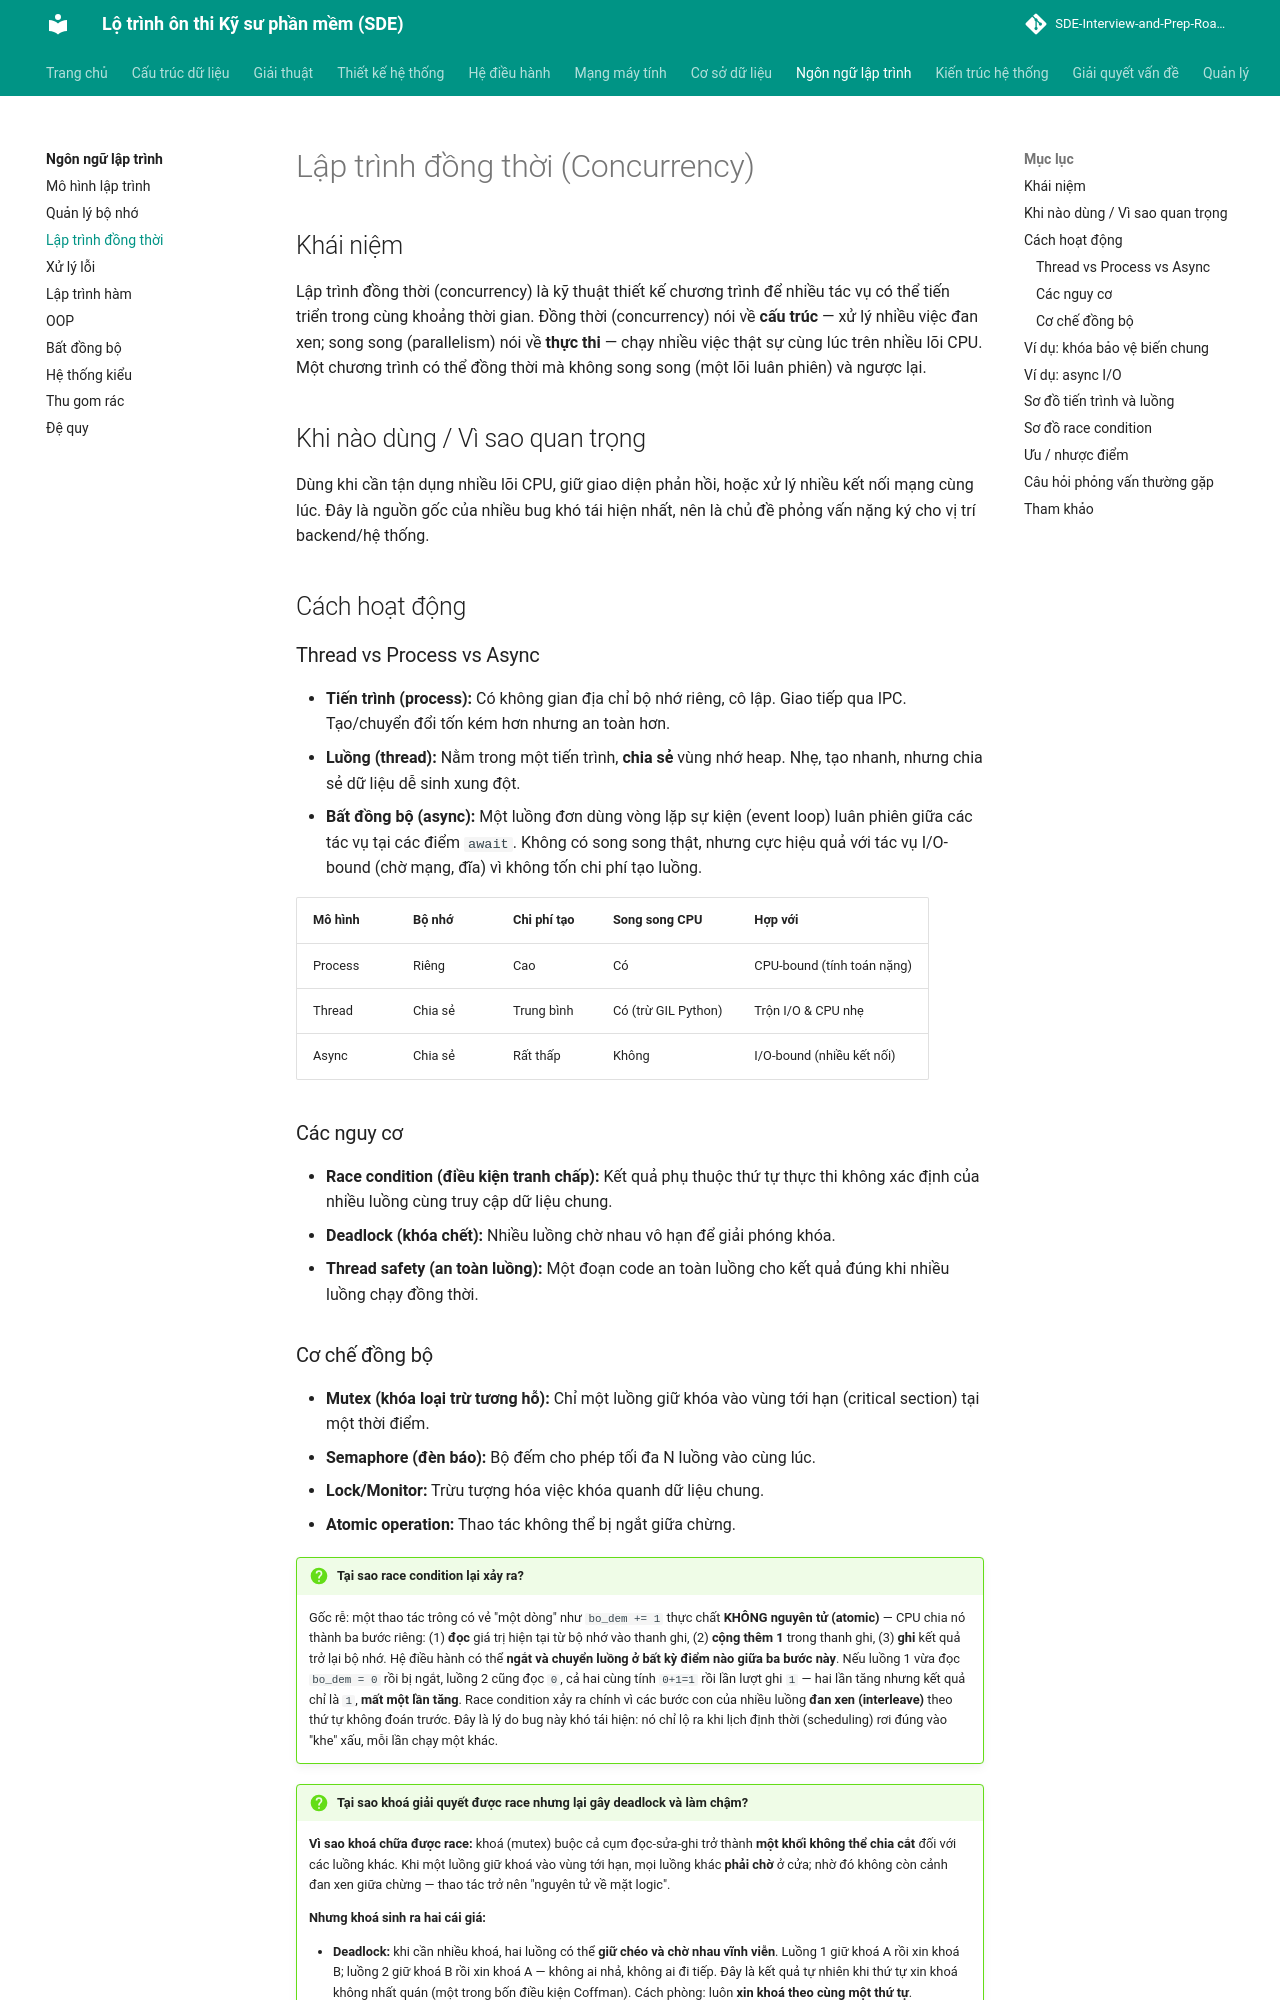

repository: tiendat-work/SDE-Interview-and-Prep-Roadmap-VI · page: ngon-ngu-lap-trinh/concurrency/index.html · generator: mkdocs

# Lập trình đồng thời (Concurrency)

## Khái niệm

Lập trình đồng thời (concurrency) là kỹ thuật thiết kế chương trình để nhiều tác vụ có thể tiến triển trong cùng khoảng thời gian. Đồng thời (concurrency) nói về **cấu trúc** — xử lý nhiều việc đan xen; song song (parallelism) nói về **thực thi** — chạy nhiều việc thật sự cùng lúc trên nhiều lõi CPU. Một chương trình có thể đồng thời mà không song song (một lõi luân phiên) và ngược lại.

## Khi nào dùng / Vì sao quan trọng

Dùng khi cần tận dụng nhiều lõi CPU, giữ giao diện phản hồi, hoặc xử lý nhiều kết nối mạng cùng lúc. Đây là nguồn gốc của nhiều bug khó tái hiện nhất, nên là chủ đề phỏng vấn nặng ký cho vị trí backend/hệ thống.

## Cách hoạt động

### Thread vs Process vs Async

- **Tiến trình (process):** Có không gian địa chỉ bộ nhớ riêng, cô lập. Giao tiếp qua IPC. Tạo/chuyển đổi tốn kém hơn nhưng an toàn hơn.
- **Luồng (thread):** Nằm trong một tiến trình, **chia sẻ** vùng nhớ heap. Nhẹ, tạo nhanh, nhưng chia sẻ dữ liệu dễ sinh xung đột.
- **Bất đồng bộ (async):** Một luồng đơn dùng vòng lặp sự kiện (event loop) luân phiên giữa các tác vụ tại các điểm `await`. Không có song song thật, nhưng cực hiệu quả với tác vụ I/O-bound (chờ mạng, đĩa) vì không tốn chi phí tạo luồng.

| Mô hình | Bộ nhớ | Chi phí tạo | Song song CPU | Hợp với |
|---------|--------|-------------|---------------|---------|
| Process | Riêng | Cao | Có | CPU-bound (tính toán nặng) |
| Thread | Chia sẻ | Trung bình | Có (trừ GIL Python) | Trộn I/O & CPU nhẹ |
| Async | Chia sẻ | Rất thấp | Không | I/O-bound (nhiều kết nối) |

### Các nguy cơ

- **Race condition (điều kiện tranh chấp):** Kết quả phụ thuộc thứ tự thực thi không xác định của nhiều luồng cùng truy cập dữ liệu chung.
- **Deadlock (khóa chết):** Nhiều luồng chờ nhau vô hạn để giải phóng khóa.
- **Thread safety (an toàn luồng):** Một đoạn code an toàn luồng cho kết quả đúng khi nhiều luồng chạy đồng thời.
